Run: headless pygame with SDL's dummy video driver; simulated clock (each Clock.tick advances the game by its frame time, no real sleeping); random seed 0; keys injected as events and as key.get_pressed() state; no mouse input.
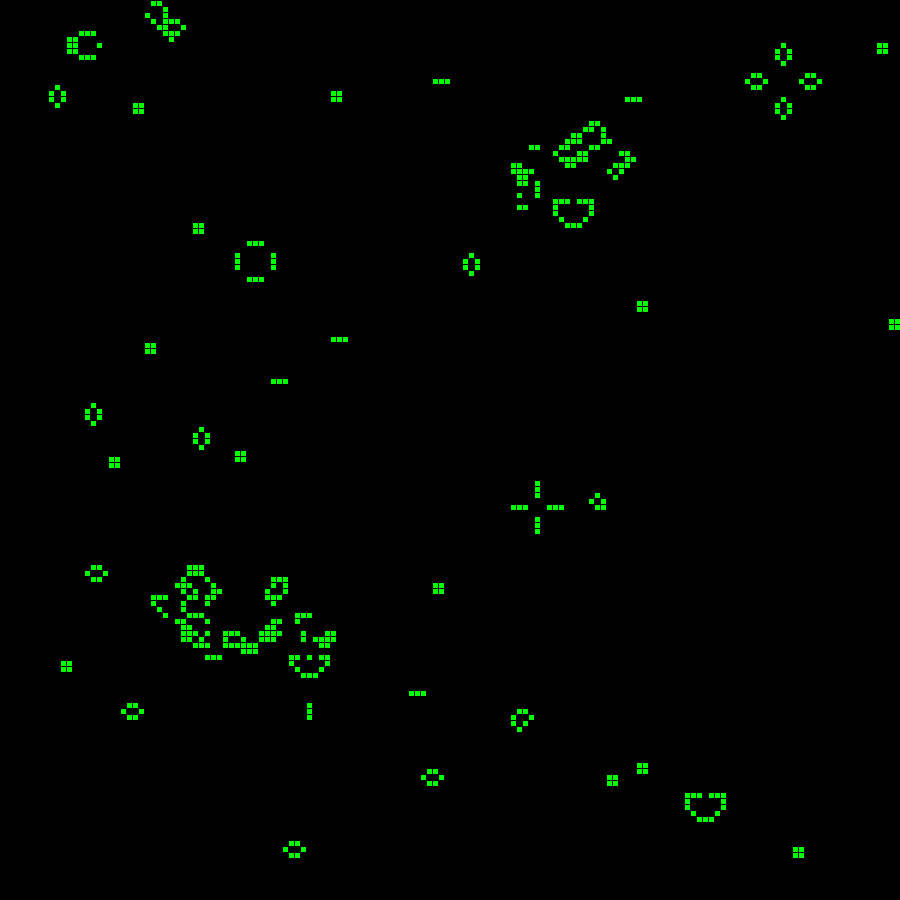
Frame 1 of 2 · flips 1–60 · no input
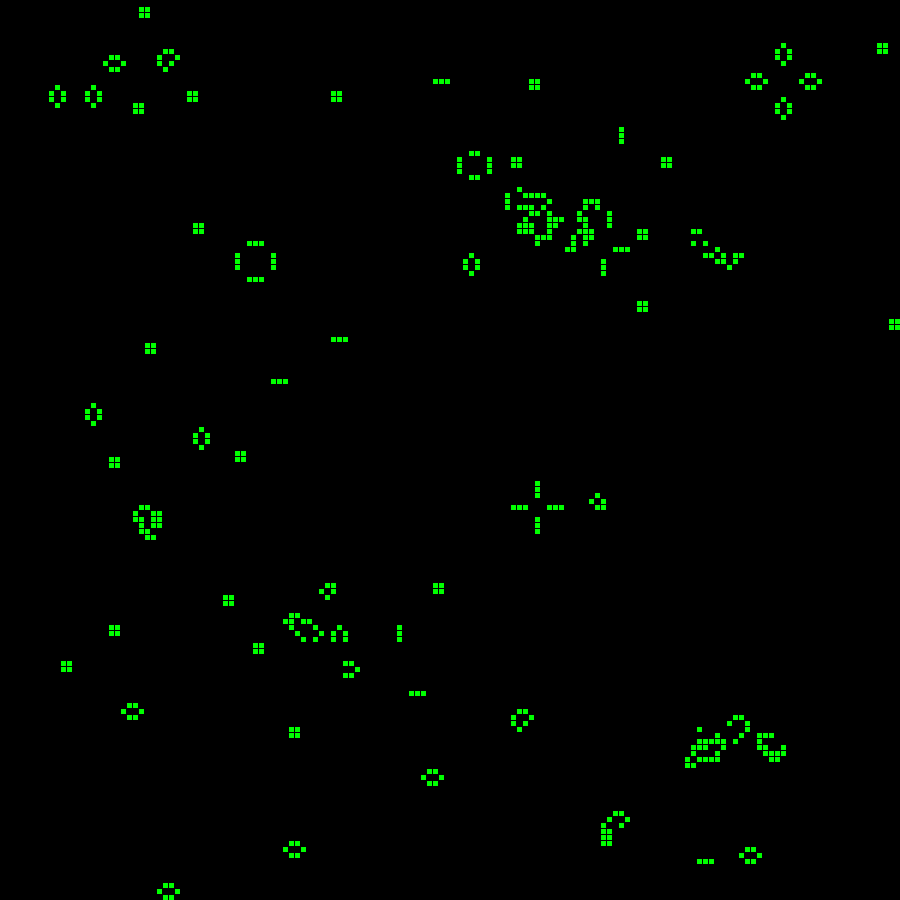
Frame 2 of 2 · flips 61–180 · tapped SPACE, RETURN · held RIGHT (→), D

The pygame program that drew these frames:

"""
 Written by Robert De La Cruz II, based on Conway's Game of Life
 Rules found at https://study.com/academy/lesson/conways-game-of-life-rules-instructions.html
    1. Birth: Any dead cell with 3 live neighbors will come to life in the next generation
    2. Death by Isolation: Any live cell with 1 or fewer neighbors will die in the next generation
    3. Death by Overciding: Any live cell with 4 or more neighbors will die in the next generation
    4. Survival: Any cell with 2 or 3 living neighbors will remain alive in the next generation
 The grid for this will wrap around
 Code Sources:
 https://www.geeksforgeeks.org/conways-game-life-python-implementation/
 http://programarcadegames.com/python_examples/f.php?file=array_backed_grid.py
 https://docs.python.org/3/library/random.html
 https://stackoverflow.com/questions/15884527/how-can-i-prevent-the-typeerror-list-indices-must-be-integers-not-tuple-when-c
 Pygame base template for opening a window
 
 Sample Python/Pygame Programs
 Simpson College Computer Science
 http://programarcadegames.com/
 http://simpson.edu/computer-science/
 
 Explanation video: http://youtu.be/mdTeqiWyFnc
"""
 
import pygame
import random
 

# Combination or ease variables.
tickTock = 10               # Clock speed AKA Number of loops per second
gridSize = 150              # Bringing all the grid related variables into a unified variable, the rest is simple math.
seedOfLife = 15             # Sets the upper bound of the random.randint that is called to decide which cells are seeded. The chance of life is 1/seedOfLife
BACKGROUND = (0, 0, 0)      # For setting a background color without a visible grid in a single variable

# Define some colors
BLACK = (0, 0, 0)
WHITE = (255, 255, 255)
GREEN = (0, 255, 0)
RED = (255, 0, 0)

# Define states on/off These are used for checking the states of the surrounding cells
ON = 1
OFF = 0
vals = [ON, OFF]

# This sets the WIDTH, HEIGHT and MARGIN of each grid location
WIDTH = 5
HEIGHT = 5
MARGIN = 1
 
# Create a 2 dimensional array. A two dimensional array is simply a list of lists.
grid = []
nextGrid = []

for i in range(gridSize):
    # Add an empty array that will hold each cell in this i
    grid.append([])
    nextGrid.append([])
    for j in range(gridSize):
        grid[i].append(0)  # Append a cell
        nextGrid[i].append(0)
        if (random.randint(1,seedOfLife) is int(seedOfLife/2)):
            grid[ i ][ j ] = ON
            color = GREEN


# Seed the grid with life
#for i in range(gridSize):
#    for j in range(gridSize):
#        if  (random.randint(1,seedOfLife) is int(seedOfLife/2)):
#            grid[ i ][ j ] = ON

# Seed the nextGrid, currently both of them are identical
# grid = nextGrid

# The game code (runtime logic) starts here
pygame.init()
 
# Set the HEIGHT and WIDTH of the screen
WINDOW_SIZE = [gridSize*(WIDTH+MARGIN), gridSize*(HEIGHT+MARGIN)]
screen = pygame.display.set_mode(WINDOW_SIZE)
 
# Set title of screen
pygame.display.set_caption("Conway's Pygame of Life")
 
# Loop until the user clicks the close button.
done = False
 
# Used to manage how fast the screen updates
clock = pygame.time.Clock()

# -------- Main Program Loop -----------
while not done:
    for event in pygame.event.get():   # User did something
        if event.type == pygame.QUIT:  # If user clicked close
            done = True                # Flag that we are done so we exit this loop
 
    # Set the screen background color (Grid lines)
    screen.fill(BACKGROUND) 

    # Comparisons are made on grid. Changes made to nextGrid.
    for i in range(gridSize):
        for j in range(gridSize):
            total = ( (     grid[ i ] [ ( j - 1 ) % gridSize ] +                                      # To the Top
                            grid[ i ] [ ( j + 1 ) % gridSize ] +                                      # To the Bottom
                            grid[ ( i - 1 ) % gridSize] [ j ] +                                       # To the Left 
                            grid[ ( i + 1 ) % gridSize] [ j ] +                                       # To the Right
                            grid[ ( i - 1 ) % gridSize] [ ( j - 1 ) % gridSize ] +                    # Below and to the Left
                            grid[ ( i - 1 ) % gridSize] [ ( j +1 ) % gridSize ] +                     # Above and to the Left
                            grid[ ( i + 1 ) % gridSize] [ ( j - 1 ) % gridSize ] +                    # Below and to the Right
                            grid[ ( i + 1 ) % gridSize] [ ( j +1 ) % gridSize ] ) )                   # Above and to the Right

            # Conway's rules
            if (grid[ i ][ j ] == ON):                  # If alive
                if (total < 2) or (total > 3):          # And If starved or overcrowded
                    nextGrid[ i ][ j ] = OFF            # It dies
                    color = BACKGROUND
                else:
                    nextGrid[ i ][ j ] = ON             # Otherwise it stays alive
                    color = GREEN
            else:                                       # If off
                if total == 3:
                    nextGrid[ i ][ j ] = ON             # It comes to life
                    color = GREEN
                else:
                    nextGrid[ i ][ j ] = OFF            # It stays dead
                    color = BACKGROUND

            #color = BACKGROUND
            #nextGrid[i][j] = OFF
            #if (total == 2 and grid[i][j] == ON) or total == 3:
            #     nextGrid[i][j] = ON
            #     color = GREEN

            #if (grid[ i ][ j ] == ON):                    # If alive
            #    if (total < 2) or (total > 3):            # And it is Isolated or Overcrowded
            #        nextGrid[ i ][ j ] = OFF              # It dies
            #        color = BACKGROUND
            #else:                                         # If dead
            #        if total == 3:                        # And the number of living adjacent cells is 3
            #            nextGrid[ i ][ j ] = ON           # It comes to life
            #            color = GREEN
            
            # This redraws the grid every time
            pygame.draw.rect( screen,
                             color,
                             [ ( MARGIN + WIDTH ) * j + 
                             MARGIN, ( MARGIN + HEIGHT ) * i + 
                              MARGIN, WIDTH, HEIGHT ] )

    swapv = grid
    grid = nextGrid
    nextGrid = swapv
    #for i in range(gridSize):
    #    for j in range(gridSize):
    #        grid[i][j] = nextGrid[i][j]
    
    # --- Limit frames per second (Number of next generations per second)
    clock.tick(tickTock)

    # --- Go ahead and update the screen with what we've drawn.
    pygame.display.flip()

# Be IDLE friendly. If you forget this line, the program will 'hang' on exit.
pygame.quit()
